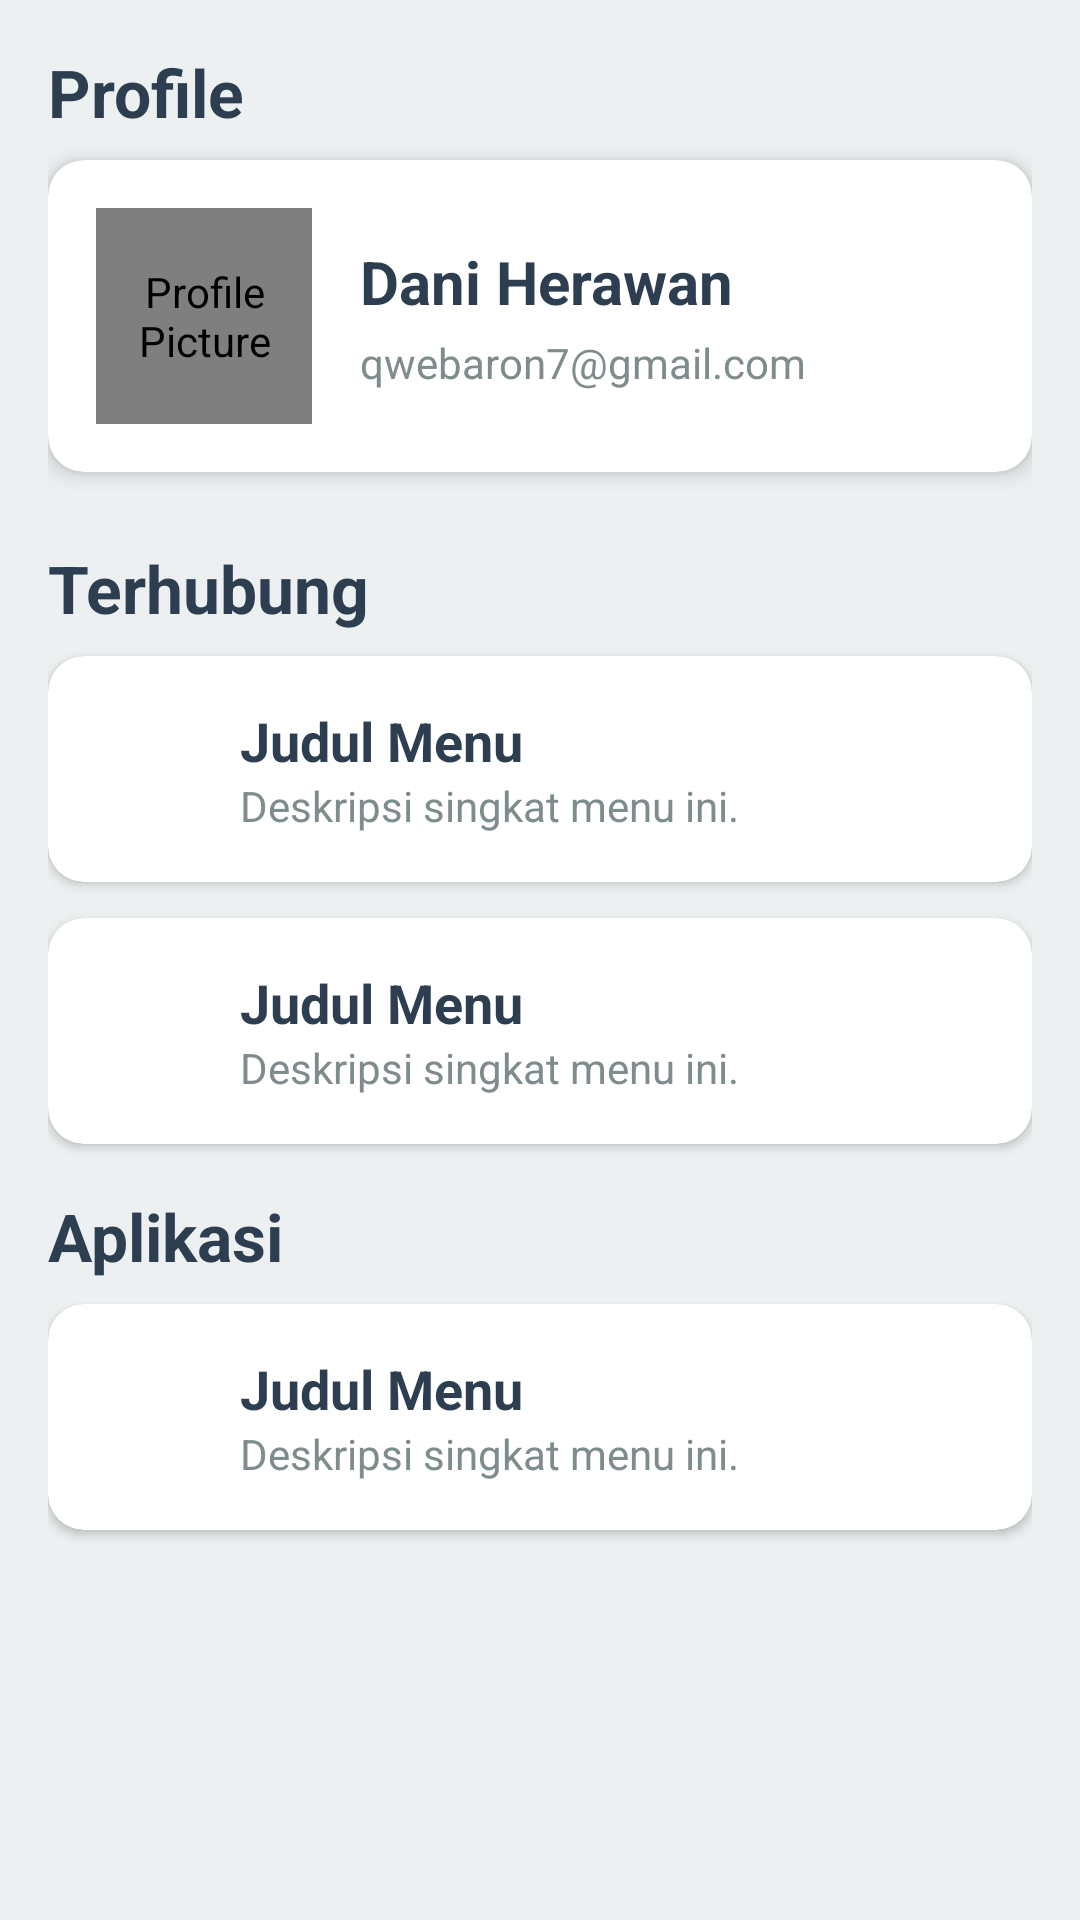

Android layout source for this screen:
<!-- AndroidManifest.xml: application theme Theme.MyApps -->
<!-- res/layout/fragment_profile.xml -->
<?xml version="1.0" encoding="utf-8"?>
<ScrollView
    xmlns:android="http://schemas.android.com/apk/res/android"
    xmlns:app="http://schemas.android.com/apk/res-auto"
    xmlns:tools="http://schemas.android.com/tools"
    android:layout_width="match_parent"
    android:layout_height="match_parent"
    android:background="@color/abu_abu_terang">

    <LinearLayout
        android:layout_width="match_parent"
        android:layout_height="wrap_content"
        android:orientation="vertical"
        android:padding="16dp">

        
        <TextView
            android:layout_width="match_parent"
            android:layout_height="wrap_content"
            android:text="Profile"
            android:textSize="22sp"
            android:textStyle="bold"
            android:textColor="@color/biru_tua"
            android:layout_marginBottom="8dp" />

        <com.google.android.material.card.MaterialCardView
            android:layout_width="match_parent"
            android:layout_height="wrap_content"
            android:layout_marginBottom="24dp" app:cardCornerRadius="12dp"
            app:cardElevation="4dp"
            app:cardBackgroundColor="@color/white">

            <LinearLayout
                android:layout_width="match_parent"
                android:layout_height="wrap_content"
                android:orientation="horizontal"
                android:gravity="center_vertical"
                android:padding="16dp">

                <de.hdodenhof.circleimageview.CircleImageView
                    android:id="@+id/iv_profile_picture"
                    android:layout_width="72dp"
                    android:layout_height="72dp"
                    android:src="@drawable/profile"
                    app:civ_border_width="2dp"
                    app:civ_border_color="@color/biru_tua"
                    android:contentDescription="Profile Picture" />

                    <LinearLayout
                        android:layout_width="0dp"
                        android:layout_height="wrap_content"
                        android:layout_weight="1"
                        android:orientation="vertical"
                        android:layout_marginStart="16dp">

                        <TextView
                            android:id="@+id/tv_user_name"
                            android:layout_width="wrap_content"
                            android:layout_height="wrap_content"
                            android:text="Dani Herawan"
                            android:textSize="20sp"
                            android:textStyle="bold"
                            android:textColor="@color/biru_tua" />

                        <TextView
                            android:id="@+id/tv_user_email"
                            android:layout_width="wrap_content"
                            android:layout_height="wrap_content"
                            android:text="qwebaron7@gmail.com" android:textSize="14sp"
                            android:textColor="@color/abu_abu_gelap"
                            android:layout_marginTop="4dp" />

                    </LinearLayout>
                </LinearLayout>
            </com.google.android.material.card.MaterialCardView>


        
        <TextView
            android:layout_width="match_parent"
            android:layout_height="wrap_content"
            android:text="Terhubung"
            android:textSize="22sp"
            android:textStyle="bold"
            android:textColor="@color/biru_tua"
            android:layout_marginBottom="8dp" />

        <include
            android:id="@+id/menu_item_contact"
            layout="@layout/item_profile_menu"
            android:layout_width="match_parent"
            android:layout_height="wrap_content"
            android:layout_marginBottom="12dp" />

        <include
            android:id="@+id/menu_item_find_me"
            layout="@layout/item_profile_menu"
            android:layout_width="match_parent"
            android:layout_height="wrap_content"
            android:layout_marginBottom="16dp" />

        
        <TextView
            android:layout_width="match_parent"
            android:layout_height="wrap_content"
            android:text="Aplikasi"
            android:textSize="22sp"
            android:textStyle="bold"
            android:textColor="@color/biru_tua"
            android:layout_marginBottom="8dp" />

        <include
            android:id="@+id/menu_item_about_app"
            layout="@layout/item_profile_menu"
            android:layout_width="match_parent"
            android:layout_height="wrap_content"
            android:layout_marginBottom="16dp" />

    </LinearLayout>
</ScrollView>
<!-- res/layout/item_profile_menu.xml (included above) -->
<com.google.android.material.card.MaterialCardView
    xmlns:android="http://schemas.android.com/apk/res/android"
    xmlns:app="http://schemas.android.com/apk/res-auto"
    android:layout_width="match_parent"
    android:layout_height="wrap_content"
    app:cardCornerRadius="12dp"
    app:cardElevation="2dp"
    app:cardBackgroundColor="@color/white"
    android:clickable="true"
    android:focusable="true">

    <LinearLayout
        android:layout_width="match_parent"
        android:layout_height="wrap_content"
        android:orientation="horizontal"
        android:padding="16dp"
        android:gravity="center_vertical">

        <ImageView
            android:id="@+id/iv_menu_icon"
            android:layout_width="32dp"
            android:layout_height="32dp"
            android:src="@drawable/ic_account_circle_black_24dp"
            app:tint="@color/biru_muda_cerah"
            android:contentDescription="Menu Icon" />

        <LinearLayout
            android:layout_width="0dp"
            android:layout_height="wrap_content"
            android:layout_marginStart="16dp"
            android:layout_weight="1"
            android:orientation="vertical">

            <TextView
                android:id="@+id/tv_menu_title"
                android:layout_width="wrap_content"
                android:layout_height="wrap_content"
                android:text="Judul Menu"
                android:textSize="18sp"
                android:textStyle="bold"
                android:textColor="@color/biru_tua" />

            <TextView
                android:id="@+id/tv_menu_subtitle"
                android:layout_width="wrap_content"
                android:layout_height="wrap_content"
                android:text="Deskripsi singkat menu ini."
                android:textSize="14sp"
                android:textColor="@color/abu_abu_gelap" />
        </LinearLayout>

        <ImageView
            android:layout_width="24dp"
            android:layout_height="24dp"
            android:src="@drawable/ic_arrow_forward_black_24dp"
            app:tint="@color/abu_abu_gelap"
            android:alpha="0.5"
            android:contentDescription="Navigate" />

    </LinearLayout>
</com.google.android.material.card.MaterialCardView>
<!-- resources referenced by this layout -->
<resources>
  <color name="abu_abu_gelap">#7F8C8D</color>
  <color name="abu_abu_terang">#ECF0F1</color>
  <color name="biru_muda_cerah">#3498DB</color>
  <color name="biru_tua">#2C3E50</color>
  <color name="white">#FFFFFFFF</color>
  <!-- drawable profile: jpg bitmap (drawable, 18501 bytes) -->
  <style name="Theme.MyApps" parent="Theme.MaterialComponents.DayNight.DarkActionBar">
          
          <item name="colorPrimary">@color/purple_500</item>
          <item name="colorPrimaryVariant">@color/purple_700</item>
          <item name="colorOnPrimary">@color/white</item>
          
          <item name="colorSecondary">@color/teal_200</item>
          <item name="colorSecondaryVariant">@color/teal_700</item>
          <item name="colorOnSecondary">@color/black</item>
          
          <item name="android:statusBarColor">?attr/colorPrimaryVariant</item>
          
          <item name="android:navigationBarColor">@color/biru_tua</item>
      </style>
  <color name="purple_500">#FF6200EE</color>
  <color name="purple_700">#FF3700B3</color>
  <color name="teal_200">#FF03DAC5</color>
  <color name="teal_700">#FF018786</color>
  <color name="black">#FF000000</color>
</resources>
